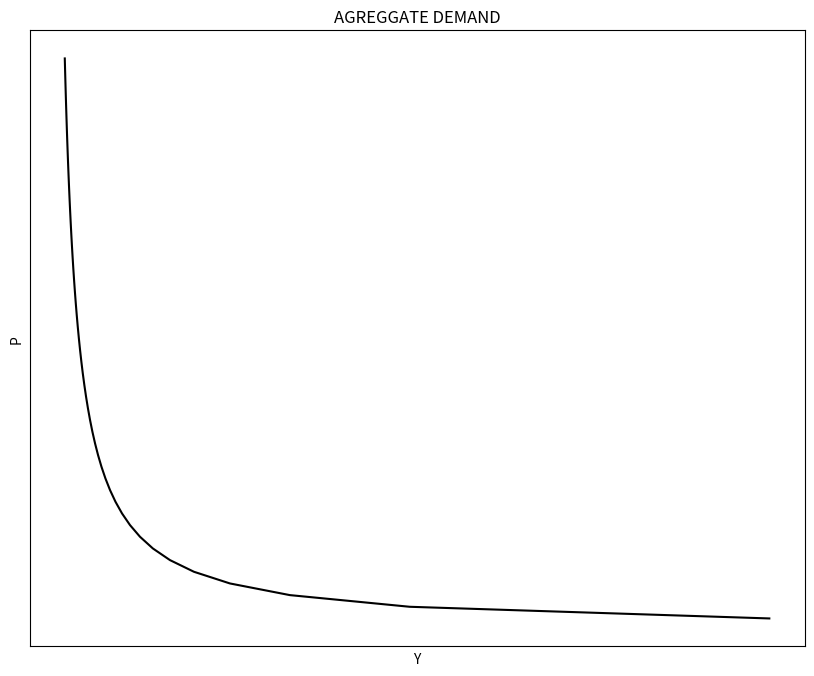

The script that saved this image:
"1|IMPORT PACKAGES"
import numpy as np               # Package for scientific computing with Python
import matplotlib.pyplot as plt  # Matplotlib is a 2D plotting library

"2|BUILD AD CLASS"
class class_AD:
    "Define the parameters of the model"
    def __init__(self, a     = 20   ,  # AD: autonomous consumption 
                       b     = 0.2  ,  # AD: marginal propensity to consume
                       alpha = 5    ,  # AD: autonomous imports
                       beta  = 0.1  ,  # AD: marginal propensity to import
                       T     = 1    ,  # AD: Taxes
                       I     = 10   ,  # AD: Investment
                       G     = 8    ,  # AD: Government spending
                       X     = 2    ,  # AD: Exports
                       d     = 5    ,  # AD: Investment slope
                       c1    = 175  ,  # AD: Precautionary money demand
                       c2    = 2    ,  # AD: Transactions money demand
                       c3    = 50   ,  # AD: Speculatio money demand
                       B     = 250  ,  # AD: Base money
                       lmbda = 0.05 ,  # AD: Currency drain ratio
                       rho   = 0.10 ): # AD: Reserve requirement)

        "Assign the parameter values"
        self.a     = a
        self.b     = b
        self.alpha = alpha
        self.beta  = beta
        self.T     = T
        self.I     = I
        self.G     = G
        self.X     = X
        self.d     = d
        self.c1    = c1
        self.c2    = c2
        self.c3    = c3
        self.B     = B
        self.lmbda = lmbda
        self.rho   = rho

    "Money multiplier"
    def m(self):
        #Unpack the parameters (simplify notation)
        lmbda = self.lmbda
        rho   = self.rho
        #Calculate m
        return ((1 + lmbda)/(rho + lmbda))
   
    "Money supply"     
    def M(self):
        #Unpack the parameters (simplify notation)
        B = self.B
        #Calculate M
        return (B*self.m())
    
    "AD: Aggregate demand"
    def AD(self, P):
        #Unpack the parameters (simplify notation)
        a     = self.a
        alpha = self.alpha
        b     = self.b
        beta  = self.beta
        T     = self.T
        I     = self.I
        G     = self.G
        X     = self.X
        d     = self.d
        c1    = self.c1
        c2    = self.c2
        c3    = self.c3
        #Calculate AD
        AD_level1 = (((a-alpha)-(b-beta)*T+I+G+X)/d-c1/c3)
        AD_level2 = ((1-b+beta)/d-c2/c3)**(-1)
        AD_shape  = self.M()/c3 * ((1-b+beta)/d - c2/c3)**(-1)
        return (AD_level1 * AD_level2 + AD_shape/P)

"3|SHOW RESULTS"
out = class_AD()

print("Money multiplier =", round(out.m(), 2))
print("Money supply ="    , round(out.M(), 2))

size = 50
P = np.arange(1, size)
Y = out.AD(P)

"4|PLOT AD"
y_max = np.max(P)
x_max = np.max(Y)
v = [0, x_max, 0, y_max]
fig, ax = plt.subplots(figsize=(10, 8))
ax.set(title="AGREGGATE DEMAND", xlabel="Y", ylabel="P")
ax.plot(Y, P, "k-")
ax.yaxis.set_major_locator(plt.NullLocator())  # Hide ticks
ax.xaxis.set_major_locator(plt.NullLocator())  # Hide ticks
plt.show()
